Run: headless pygame with SDL's dummy video driver; simulated clock (each Clock.tick advances the game by its frame time, no real sleeping); random seed 0; keys injected as events and as key.get_pressed() state; no mouse input.
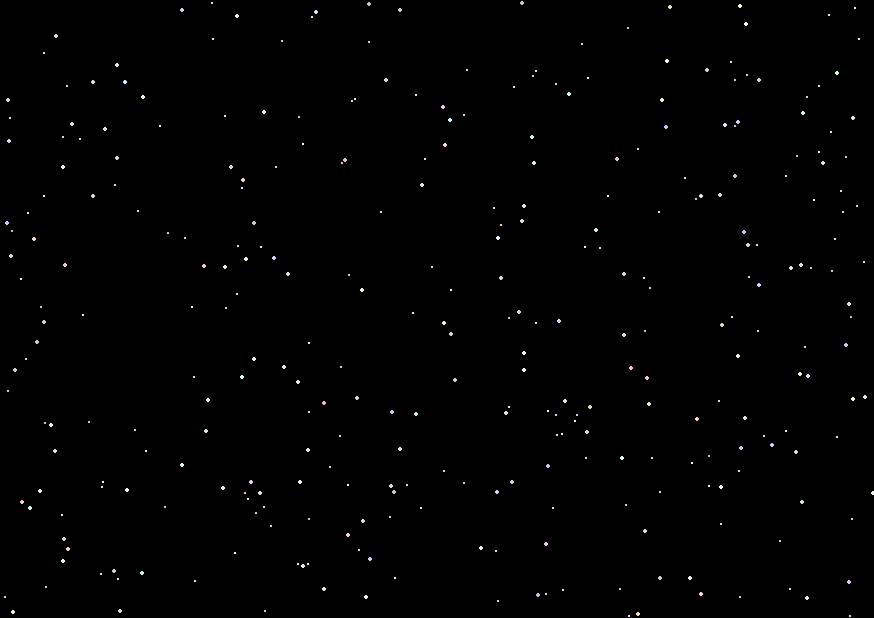
Frame 1 of 4 · flips 1–60 · no input
Frame 2 of 4 · flips 61–180 · tapped SPACE, RETURN · held RIGHT (→), D · screen unchanged from frame 1, image omitted
Frame 3 of 4 · flips 181–300 · held DOWN (↓), S · screen unchanged from frame 2, image omitted
Frame 4 of 4 · flips 301–420 · held LEFT (←), A, UP (↑), W · screen unchanged from frame 3, image omitted

The pygame program that drew these frames:

import pygame as pg
import math
from random import randint

black = (0, 0, 0)
pg.init()
info = pg.display.Info()
window_width = info.current_w 
window_height = info.current_h
screen_display = pg.display.set_mode((window_width-150, window_height-150))
screen_display.fill(black)
pg.display.set_caption("Solar System")

# star list
starlist =[
    {
        'color' : (randint(190, 255), randint(190, 255), randint(190, 255)),
        'radius' : randint(1, 2),
        'position' : (randint(0, window_width-5), randint(0, window_height-5))
    }
    for i in range(490)

]

# draw stars
for star in starlist:
    pg.draw.circle(screen_display, star['color'], star['position'], star['radius'])

run = True
while run:
    for event in pg.event.get():
        if event.type == pg.QUIT:
            run = False

    pg.display.update()
